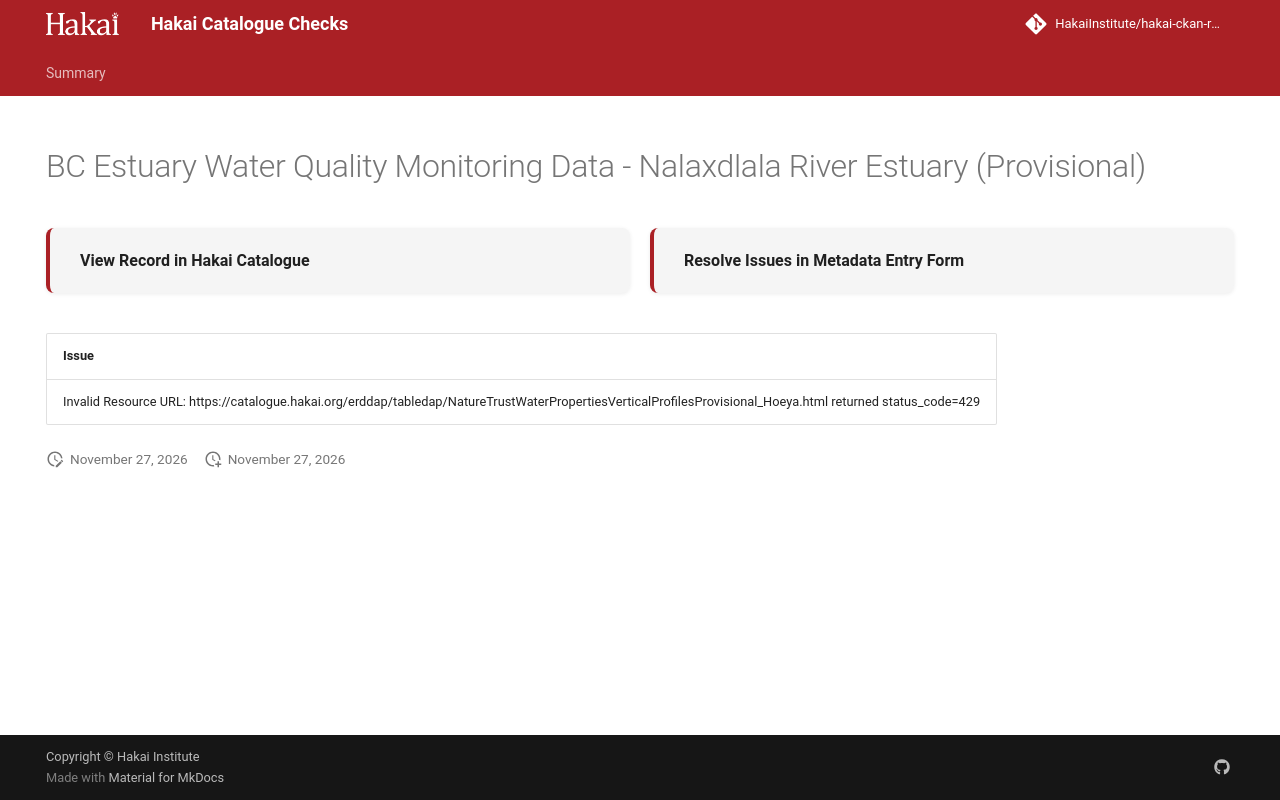

repository: HakaiInstitute/hakai-ckan-records-checks · page: main/records/5177d019-598e-4415-b778-9688403652c8/index.html · generator: mkdocs

---
title: BC Estuary Water Quality Monitoring Data - Nalaxdlala River Estuary (Provisional)
hide:
  - navigation
  - toc
---

# BC Estuary Water Quality Monitoring Data - Nalaxdlala River Estuary (Provisional)

<div style="display:flex;flex-wrap:wrap;gap:1rem;margin:1.5rem 0 2rem;">
  <a href="https://catalogue.hakai.org/dataset/ca-cioos_ed84df74-5a2d-4a7d-87c8-a7b93f11088e" target="_blank" rel="noopener noreferrer" style="flex:1;min-width:200px;padding:1rem 1.5rem;border-radius:8px;background:var(--md-code-bg-color);text-decoration:none;border-left:4px solid var(--md-primary-fg-color);box-shadow:0 1px 4px rgba(0,0,0,.08);display:flex;align-items:center;">
    <span style="font-weight:600;color:var(--md-typeset-color);">View Record in Hakai Catalogue</span>
  </a>
  
  <a href="https://hakaiinstitute.github.io/hakai-metadata-entry-form#/en/hakai/mALzxHvoyRXof5FCVKOlOJC585n1/-OptbxmpkBsfyWWfSxOJ" target="_blank" rel="noopener noreferrer" style="flex:1;min-width:200px;padding:1rem 1.5rem;border-radius:8px;background:var(--md-code-bg-color);text-decoration:none;border-left:4px solid var(--md-primary-fg-color);box-shadow:0 1px 4px rgba(0,0,0,.08);display:flex;align-items:center;">
    <span style="font-weight:600;color:var(--md-typeset-color);">Resolve Issues in Metadata Entry Form</span>
  </a>
  
</div>

| Issue                                                                                                                                                       |
|:------------------------------------------------------------------------------------------------------------------------------------------------------------|
| Invalid Resource URL: https://catalogue.hakai.org/erddap/tabledap/NatureTrustWaterPropertiesVerticalProfilesProvisional_Hoeya.html returned status_code=429 |

<script>
   document.addEventListener("DOMContentLoaded", function() {
    var map = L.map('map').setView([51.505, -125.09], 5);
    L.tileLayer('https://tile.openstreetmap.org/{z}/{x}/{y}.png', {
        maxZoom: 19,
        attribution: '&copy; <a href="http://www.openstreetmap.org/copyright">OpenStreetMap</a>'
    }).addTo(map);
    var geojsonFeature = {
        "type": "Feature",
        "properties": {
            "name" : "BC Estuary Water Quality Monitoring Data - Nalaxdlala River Estuary (Provisional)"
        },
        "geometry": {'type': 'Polygon', 'coordinates': [[[-125.9489, 50.70902], [-125.9696, 50.70291], [-126.00938, 50.69118], [-126.00108, 50.66848], [-125.98257, 50.68374], [-125.98152, 50.69271], [-125.95462, 50.70263], [-125.94785, 50.70768], [-125.9489, 50.70911], [-125.9489, 50.70902]]]}
    }
    L.geoJSON(geojsonFeature).addTo(map);
   })
</script>
